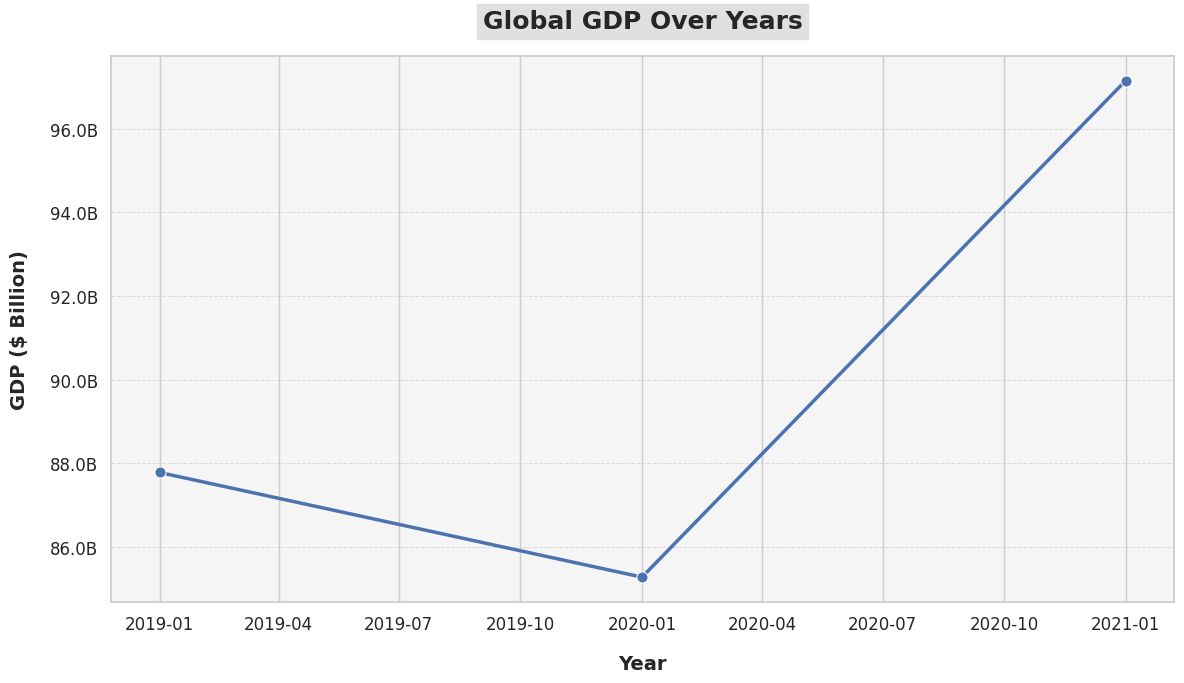

Write Python code to recreate this figure.

from matplotlib import pyplot as plt
import seaborn as sns
import pandas as pd 
from matplotlib.ticker import FuncFormatter 


# Apply a seaborn style
sns.set(style="whitegrid")

# Data
global_gdp = {
    "2021": 97153.18,
    "2020": 85272.68,
    "2019": 87777.40
}

# Convert data to DataFrame
gdp_data = pd.DataFrame(list(global_gdp.items()), columns=['Year', 'GDP ($ Billion)'])

# Sort data by Year to ensure correct plotting order
gdp_data['Year'] = pd.to_datetime(gdp_data['Year'], format='%Y')
gdp_data = gdp_data.sort_values('Year')

fig, ax = plt.subplots(figsize=(12, 7))  # Adjust figure size for better readability

# Create a line plot with improved style
sns.lineplot(x=gdp_data['Year'], y=gdp_data['GDP ($ Billion)'], marker='o', palette="viridis", linewidth=2.5, markersize=8, ax=ax)

def billions_formatter(x, pos):
    """Formatter function to display y-axis values in billions."""
    return f'{x * 1e-3:.1f}B'

# Apply the custom formatter to the y-axis
ax.yaxis.set_major_formatter(FuncFormatter(billions_formatter))

# Customization
plt.title("Global GDP Over Years", fontsize=18, fontweight='bold', pad=20, backgroundcolor='#e0e0e0')
plt.xlabel("Year", fontsize=14, fontweight='bold', labelpad=15)
plt.ylabel("GDP ($ Billion)", fontsize=14, fontweight='bold', labelpad=15)
plt.xticks(fontsize=12)
plt.yticks(fontsize=12)

# Add gridlines for y-axis for better readability
ax.yaxis.grid(True, linestyle='--', alpha=0.7, linewidth=0.7)

# Add a background color
ax.set_facecolor('#f5f5f5')

# Improve layout
plt.tight_layout()

# Save the plot to a PNG file
plt.savefig('global_gdp_line_chart.png')

# Display the plot
plt.show()

